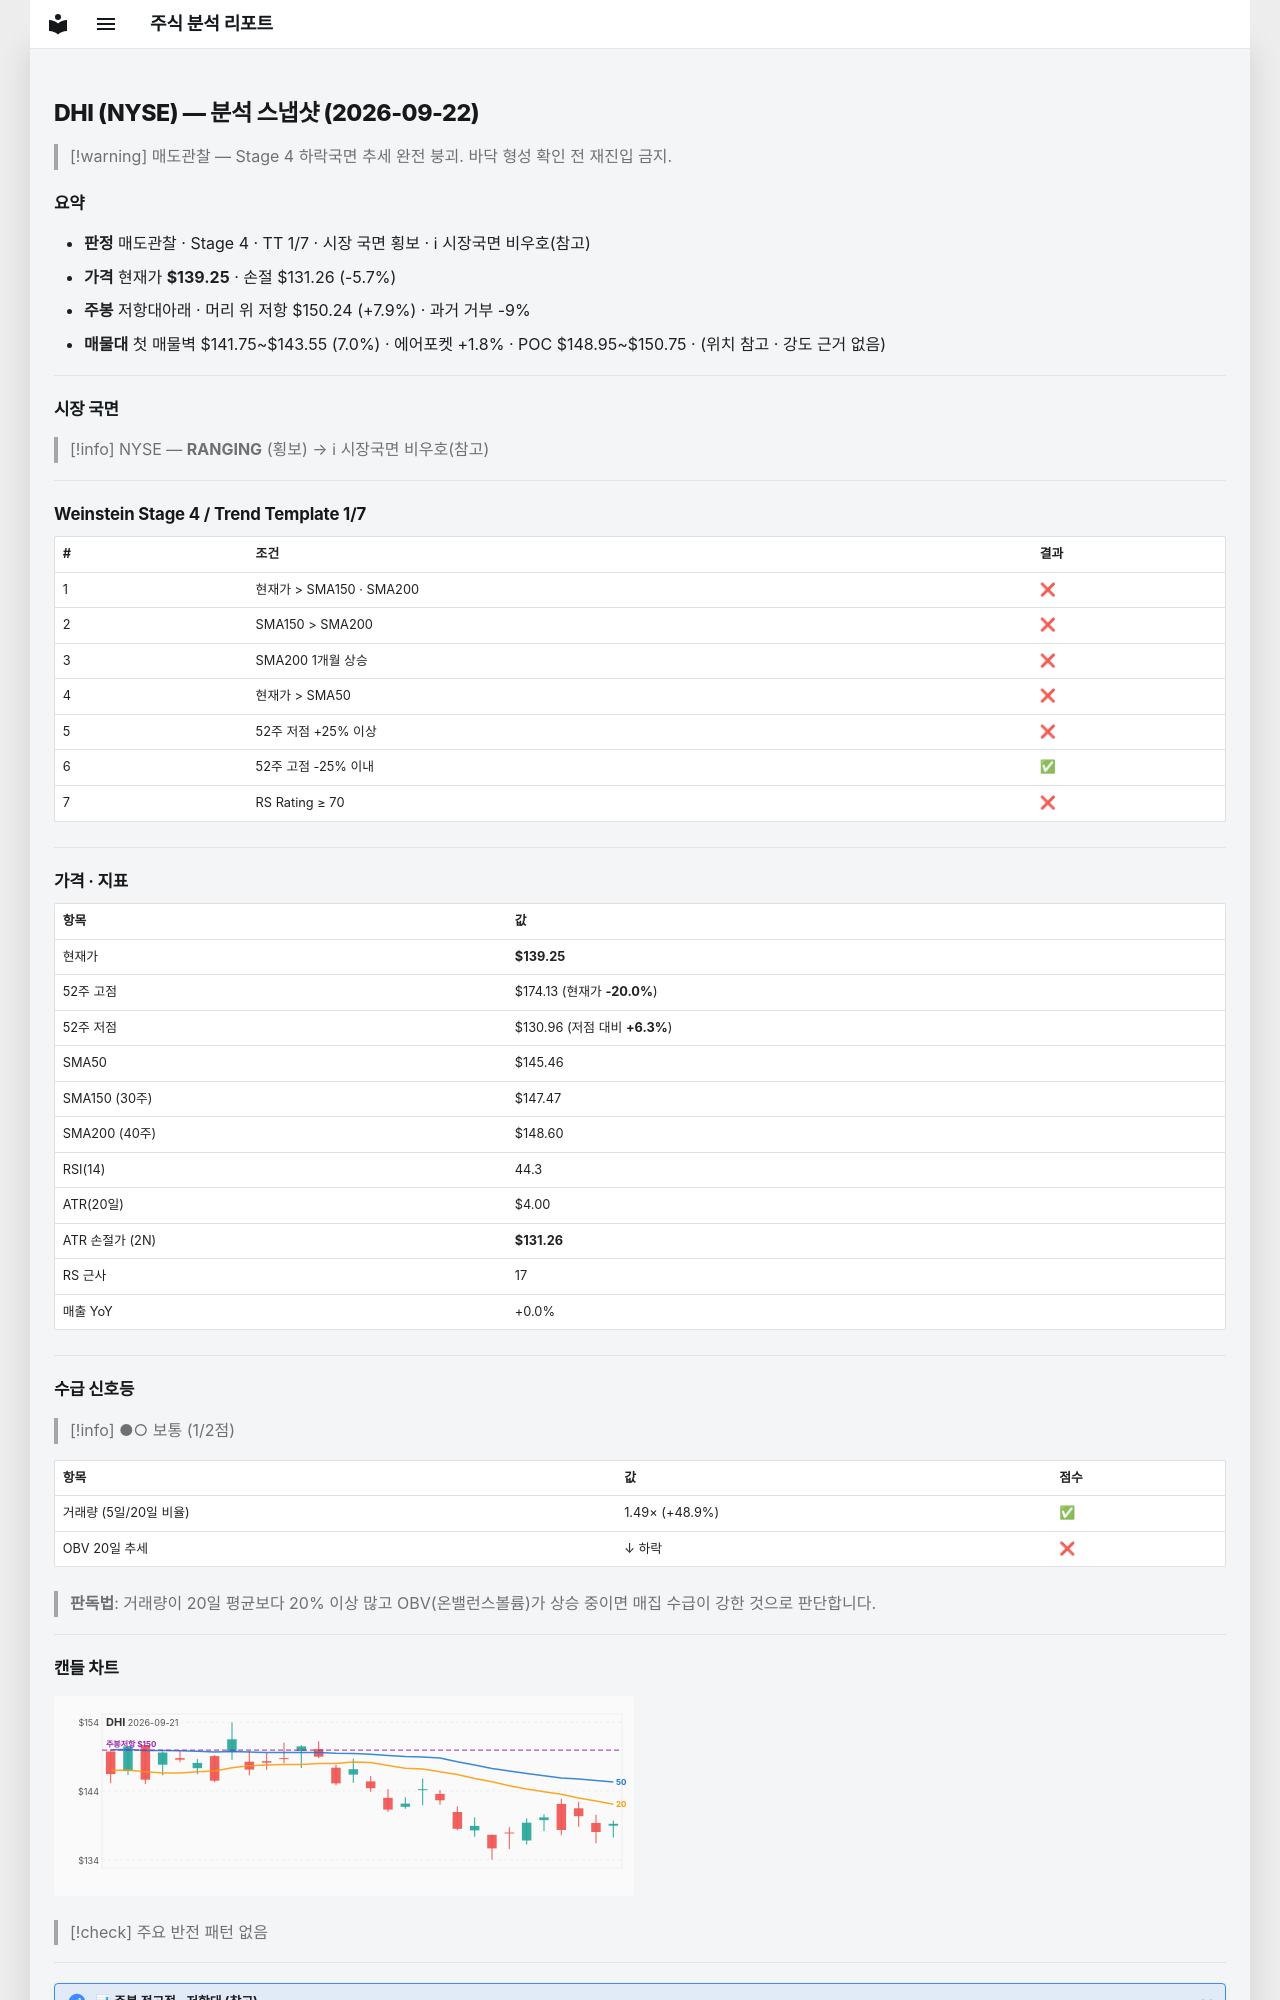

repository: soloandco/stock-reports · page: snapshots/DHI-2026-09-22/index.html · generator: mkdocs

---
type: analysis-snapshot
title: DHI 분석 스냅샷
ticker: DHI
market: NYSE
created: 2026-09-22
updated: 2026-09-22
bar-date: 2026-09-21
verdict: 매도관찰
real-rr: 1.37
sma50-gap-pct: -4.3
weekly-position: 저항대아래
weekly-overhead-price: 150.24
weekly-overhead-pct: 7.9
stage: 4
trend-template-score: 1
tt-max: 7
price: 139.25
stop-price: 131.25757253001944
market-regime: RANGING
supply-demand-score: 1/2
supply-demand-label: 보통
status: tracking
tags:
  - stock-agent
  - watchlist
  - DHI
  - analysis
related:
  - "[[analysis-template]]"
---

# DHI (NYSE) — 분석 스냅샷 (2026-09-22)

> [!warning] 매도관찰 — Stage 4 하락국면
> 추세 완전 붕괴. 바닥 형성 확인 전 재진입 금지.

## 요약

- **판정** 매도관찰 · Stage 4 · TT 1/7 · 시장 국면 횡보 · ℹ 시장국면 비우호(참고)
- **가격** 현재가 **$139.25** · 손절 $131.26 (-5.7%)
- **주봉** 저항대아래 · 머리 위 저항 $150.24 (+7.9%) · 과거 거부 -9%
- **매물대** 첫 매물벽 $141.75~$143.55 (7.0%) · 에어포켓 +1.8% · POC $148.95~$150.75 · (위치 참고 · 강도 근거 없음)

---

## 시장 국면

> [!info] NYSE — **RANGING** (횡보) → ℹ 시장국면 비우호(참고)

---

## Weinstein Stage 4 / Trend Template 1/7

| # | 조건 | 결과 |
|---|------|------|
| 1 | 현재가 > SMA150 · SMA200 | ❌ |
| 2 | SMA150 > SMA200 | ❌ |
| 3 | SMA200 1개월 상승 | ❌ |
| 4 | 현재가 > SMA50 | ❌ |
| 5 | 52주 저점 +25% 이상 | ❌ |
| 6 | 52주 고점 -25% 이내 | ✅ |
| 7 | RS Rating ≥ 70 | ❌ |

---

## 가격 · 지표

| 항목 | 값 |
|------|---|
| 현재가 | **$139.25** |
| 52주 고점 | $174.13 (현재가 **-20.0%**) |
| 52주 저점 | $130.96 (저점 대비 **+6.3%**) |
| SMA50 | $145.46 |
| SMA150 (30주) | $147.47 |
| SMA200 (40주) | $148.60 |
| RSI(14) | 44.3 |
| ATR(20일) | $4.00 |
| ATR 손절가 (2N) | **$131.26** |
| RS 근사 | 17 |
| 매출 YoY | +0.0% |

---
## 수급 신호등

> [!info] ●○ 보통 (1/2점)

| 항목 | 값 | 점수 |
|------|------|------|
| 거래량 (5일/20일 비율) | 1.49× (+48.9%) | ✅ |
| OBV 20일 추세 | ↓ 하락 | ❌ |

> **판독법**: 거래량이 20일 평균보다 20% 이상 많고 OBV(온밸런스볼륨)가 상승 중이면 매집 수급이 강한 것으로 판단합니다.

---
